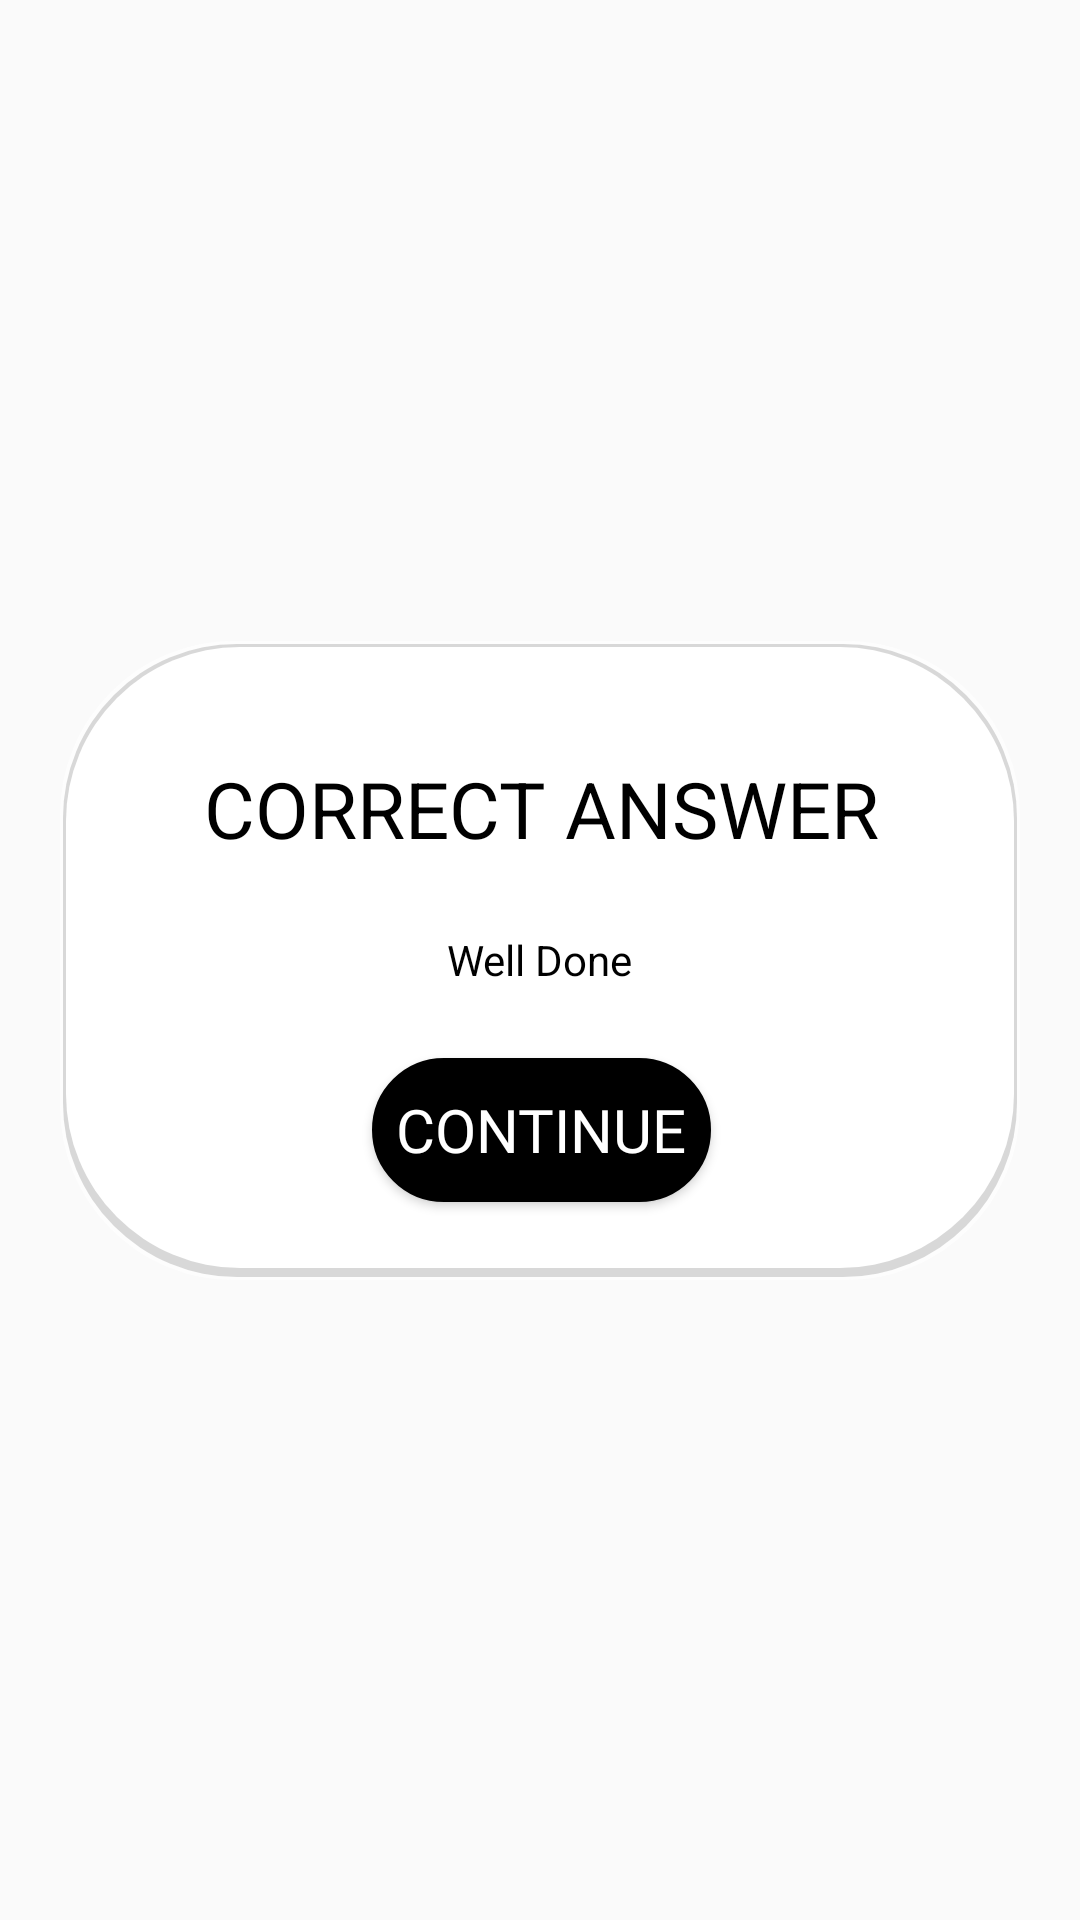

Produce the Android XML layout that renders to this screen, including the resource entries it uses.
<!-- AndroidManifest.xml: application theme Theme.WhatsMissing -->
<!-- res/layout/popup_feedback.xml -->
<?xml version="1.0" encoding="utf-8"?>
<androidx.constraintlayout.widget.ConstraintLayout xmlns:android="http://schemas.android.com/apk/res/android"
    xmlns:app="http://schemas.android.com/apk/res-auto"
    xmlns:tools="http://schemas.android.com/tools"
    android:layout_width="match_parent"
    android:layout_height="match_parent"
    android:background="@android:color/transparent">

    <androidx.constraintlayout.widget.ConstraintLayout
        android:id="@+id/closeButton"
        android:layout_width="322dp"
        android:layout_height="215dp"
        android:layout_margin="20dp"
        android:background="@drawable/pop_up"
        android:orientation="vertical"
        app:layout_constraintBottom_toBottomOf="parent"
        app:layout_constraintEnd_toEndOf="parent"
        app:layout_constraintStart_toStartOf="parent"
        app:layout_constraintTop_toTopOf="parent">


        <Button
            android:id="@+id/continueButton"
            android:layout_width="113dp"
            android:layout_height="48dp"
            android:layout_marginBottom="24dp"
            android:background="@drawable/explanation_bg"
            android:fontFamily="@font/roboto_condensed_bold"
            android:letterSpacing="0"
            android:text="@string/cont"
            android:textColor="@color/white"
            android:textSize="20sp"
            app:layout_constraintBottom_toBottomOf="parent"
            app:layout_constraintEnd_toEndOf="parent"
            app:layout_constraintHorizontal_bias="0.502"
            app:layout_constraintStart_toStartOf="parent" />

        <TextView
            android:id="@+id/explanationTitle"
            android:layout_width="wrap_content"
            android:layout_height="wrap_content"

            android:text="@string/correct"
            android:textAlignment="center"
            android:textAllCaps="true"
            android:textColor="@color/colorPrimaryDark"
            android:textSize="26sp"
            app:layout_constraintBottom_toBottomOf="parent"
            app:layout_constraintEnd_toEndOf="parent"
            app:layout_constraintHorizontal_bias="0.507"
            app:layout_constraintStart_toStartOf="parent"
            app:layout_constraintTop_toTopOf="parent"
            app:layout_constraintVertical_bias="0.209" />

        <TextView
            android:id="@+id/feedback_text"
            android:layout_width="wrap_content"
            android:layout_height="wrap_content"
            android:text="@string/wellDone"
            android:textColor="@color/black"
            app:layout_constraintBottom_toTopOf="@+id/continueButton"
            app:layout_constraintEnd_toEndOf="parent"
            app:layout_constraintStart_toStartOf="parent"
            app:layout_constraintTop_toBottomOf="@+id/explanationTitle" />


    </androidx.constraintlayout.widget.ConstraintLayout>

</androidx.constraintlayout.widget.ConstraintLayout>
<!-- resources referenced by this layout -->
<resources>
  <color name="black">#FF000000</color>
  <color name="colorPrimaryDark">#000000</color>
  <color name="white">#FFFFFFFF</color>
  <!-- drawable explanation_bg (drawable) -->
  <?xml version="1.0" encoding="utf-8"?>
  <shape xmlns:android="http://schemas.android.com/apk/res/android"
      android:shape="rectangle">
      <solid android:color="@color/colorAccent"/>
      <stroke
          android:padding="1dp"
          android:width="3dp"
          android:color="@color/colorAccent"/>
      <corners android:radius="50dp" />
  </shape>
  <!-- drawable pop_up (drawable) -->
  <?xml version="1.0" encoding="utf-8"?>
  <shape xmlns:android="http://schemas.android.com/apk/res/android"
      android:shape="rectangle">
      <stroke android:color="@android:color/transparent"/>
      <solid
          android:color="@color/white"
          android:padding="1dp"
          android:width="253dp"
          android:height="172dp"
  
          />
      <corners android:radius="58dp" />
  </shape>
  <string name="cont">continue</string>
  <string name="correct">Correct Answer</string>
  <string name="wellDone">Well Done</string>
  <style name="Theme.WhatsMissing" parent="Theme.MaterialComponents.DayNight.DarkActionBar.Bridge">
          
          <item name="colorPrimary">@color/purple_500</item>
          <item name="colorPrimaryVariant">@color/purple_700</item>
          <item name="colorOnPrimary">@color/white</item>
          
          <item name="colorSecondary">@color/teal_200</item>
          <item name="colorSecondaryVariant">@color/teal_700</item>
          <item name="colorOnSecondary">@color/black</item>
  
          
          <item name="android:statusBarColor">?attr/colorPrimaryVariant</item>
          
      </style>
  <color name="colorAccent">#000000</color>
  <color name="purple_500">#FF6200EE</color>
  <color name="purple_700">#FF3700B3</color>
  <color name="teal_200">#FF03DAC5</color>
  <color name="teal_700">#FF018786</color>
</resources>
